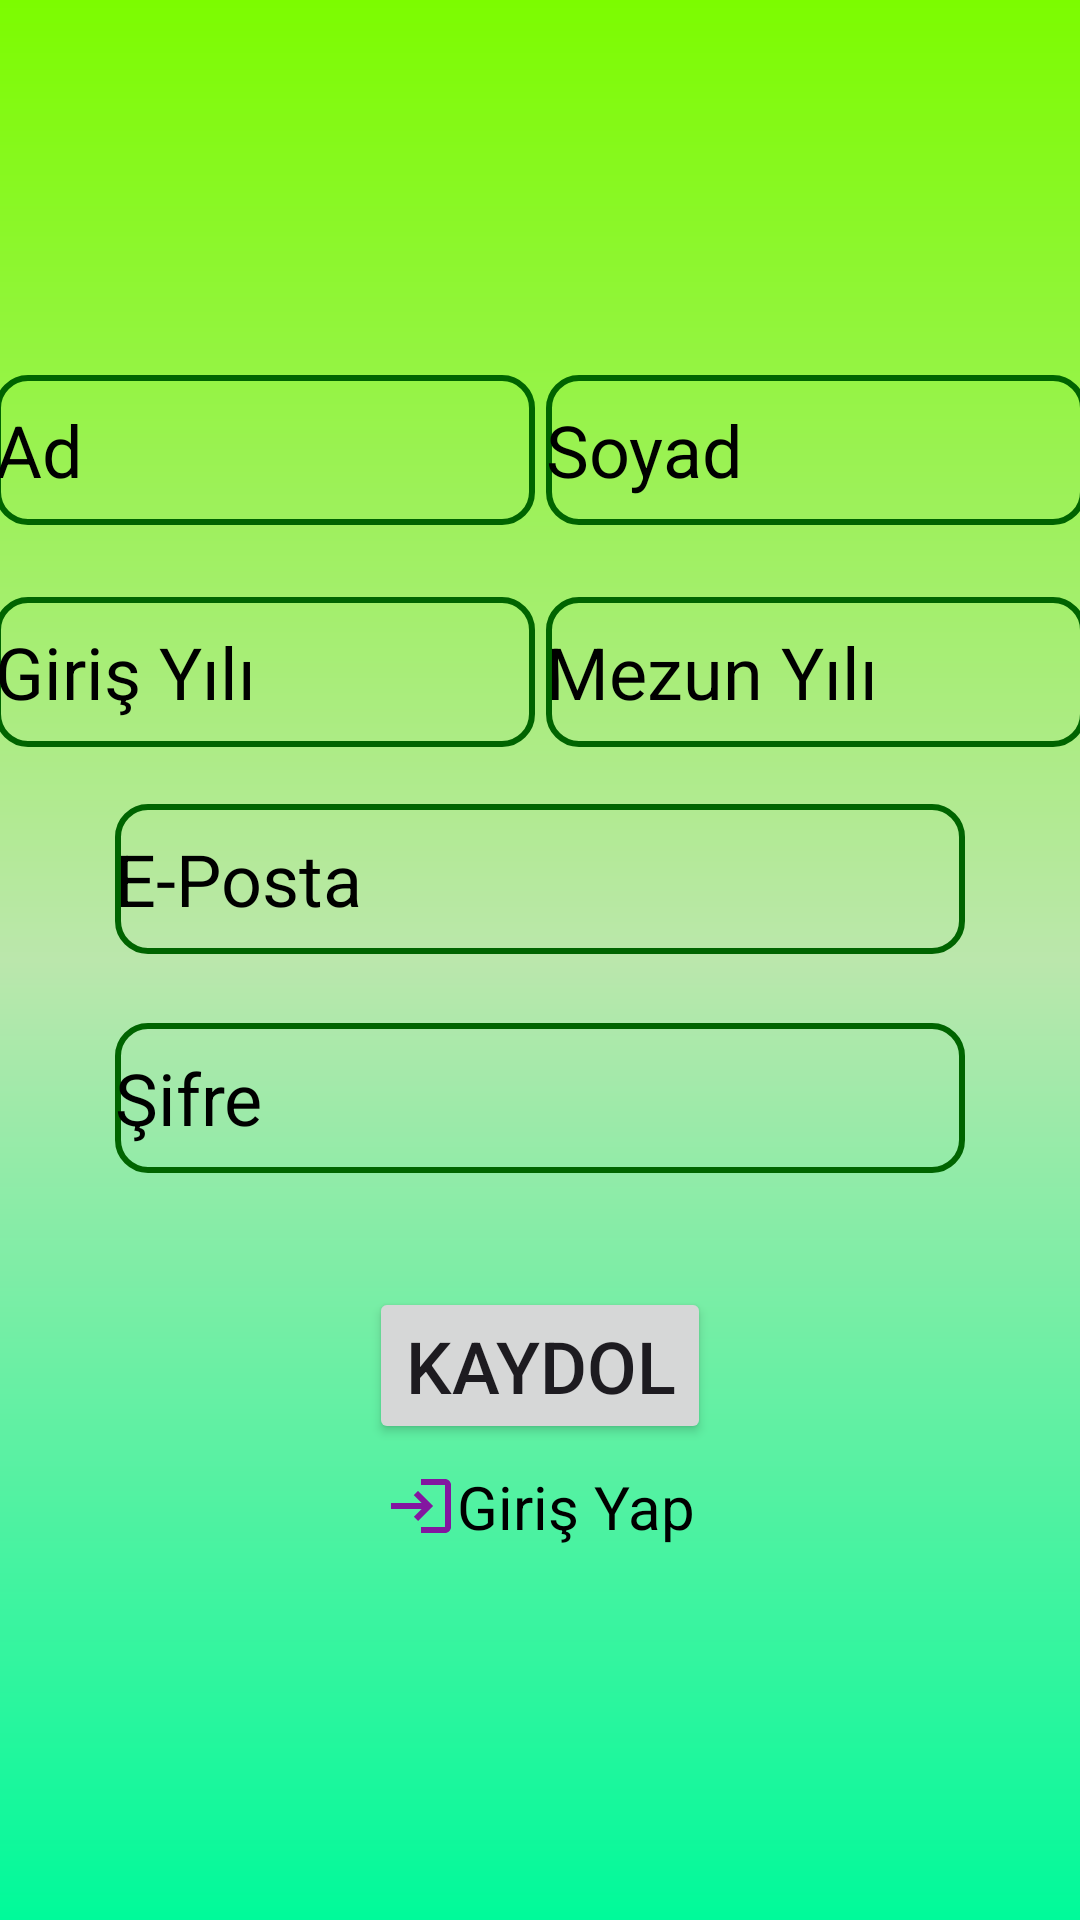

This screen was rendered from an Android layout file. Write that file and the resources it references.
<!-- AndroidManifest.xml: application theme Theme.MezunApp -->
<!-- res/layout/activity_main.xml -->
<?xml version="1.0" encoding="utf-8"?>
<androidx.constraintlayout.widget.ConstraintLayout xmlns:android="http://schemas.android.com/apk/res/android"
    xmlns:app="http://schemas.android.com/apk/res-auto"
    xmlns:tools="http://schemas.android.com/tools"
    android:layout_width="match_parent"
    android:layout_height="match_parent"
    android:background="@drawable/constraintlayout"
    tools:context=".MainActivity">

    <EditText
        android:id="@+id/kayitad"
        android:layout_width="180dp"
        android:layout_height="50dp"
        android:layout_marginStart="16dp"
        android:layout_marginTop="125dp"
        android:layout_marginEnd="2dp"
        android:background="@drawable/edittextarkaplan"
        android:ems="10"
        android:hint="Ad"
        android:textColorHint="@color/black"
        android:inputType="text"
        android:textSize="24sp"
        app:layout_constraintEnd_toStartOf="@+id/kayitsoyad"
        app:layout_constraintStart_toStartOf="parent"
        app:layout_constraintTop_toTopOf="parent" />

    <EditText
        android:id="@+id/kayitsoyad"
        android:layout_width="180dp"
        android:layout_height="50dp"
        android:layout_marginStart="2dp"
        android:layout_marginTop="125dp"
        android:layout_marginEnd="16dp"
        android:background="@drawable/edittextarkaplan"
        android:ems="10"
        android:hint="Soyad"
        android:textColorHint="@color/black"
        android:inputType="text"
        android:textSize="24sp"
        app:layout_constraintEnd_toEndOf="parent"
        app:layout_constraintStart_toEndOf="@+id/kayitad"
        app:layout_constraintTop_toTopOf="parent" />

    <EditText
        android:id="@+id/kayitmezunyil"
        android:layout_width="180dp"
        android:layout_height="50dp"
        android:layout_marginStart="2dp"
        android:layout_marginTop="24dp"
        android:layout_marginEnd="16dp"
        android:background="@drawable/edittextarkaplan"
        android:ems="10"
        android:hint="Mezun Yılı"
        android:textColorHint="@color/black"
        android:inputType="number"
        android:textSize="24sp"
        app:layout_constraintEnd_toEndOf="parent"
        app:layout_constraintStart_toEndOf="@+id/kayitgirisyil"
        app:layout_constraintTop_toBottomOf="@+id/kayitsoyad" />

    <EditText
        android:id="@+id/kayitgirisyil"
        android:layout_width="180dp"
        android:layout_height="50dp"
        android:layout_marginStart="16dp"
        android:layout_marginTop="24dp"
        android:layout_marginEnd="2dp"
        android:background="@drawable/edittextarkaplan"
        android:ems="10"
        android:hint="Giriş Yılı"
        android:textColorHint="@color/black"
        android:inputType="number"
        android:textSize="24sp"
        app:layout_constraintEnd_toStartOf="@+id/kayitmezunyil"
        app:layout_constraintStart_toStartOf="parent"
        app:layout_constraintTop_toBottomOf="@+id/kayitad" />

    <EditText
        android:id="@+id/kayiteposta"
        android:layout_width="wrap_content"
        android:layout_height="50dp"
        android:layout_marginStart="16dp"
        android:layout_marginTop="19dp"
        android:layout_marginEnd="16dp"
        android:background="@drawable/edittextarkaplan"
        android:ems="10"
        android:hint="E-Posta"
        android:textColorHint="@color/black"
        android:inputType="textEmailAddress"
        android:textSize="24sp"
        app:layout_constraintEnd_toEndOf="parent"
        app:layout_constraintStart_toStartOf="parent"
        app:layout_constraintTop_toBottomOf="@+id/kayitmezunyil" />

    <EditText
        android:id="@+id/kayitsifre"
        android:layout_width="wrap_content"
        android:layout_height="50dp"
        android:layout_marginStart="16dp"
        android:layout_marginTop="23dp"
        android:layout_marginEnd="16dp"
        android:background="@drawable/edittextarkaplan"
        android:ems="10"
        android:hint="Şifre"
        android:textColorHint="@color/black"
        android:inputType="textPassword"
        android:textSize="24sp"
        app:layout_constraintEnd_toEndOf="parent"
        app:layout_constraintStart_toStartOf="parent"
        app:layout_constraintTop_toBottomOf="@+id/kayiteposta" />

    <Button
        android:id="@+id/kayitkaydol"
        android:layout_width="wrap_content"
        android:layout_height="wrap_content"
        android:layout_marginStart="16dp"
        android:layout_marginTop="38dp"
        android:layout_marginEnd="16dp"
        android:text="Kaydol"
        android:textSize="24sp"
        app:layout_constraintEnd_toEndOf="parent"
        app:layout_constraintStart_toStartOf="parent"
        app:layout_constraintTop_toBottomOf="@+id/kayitsifre" />

    <TextView
        android:id="@+id/kayitgirisyap"
        android:layout_width="wrap_content"
        android:layout_height="wrap_content"
        android:layout_marginStart="16dp"
        android:layout_marginTop="17dp"
        android:layout_marginEnd="16dp"
        android:layout_marginBottom="134dp"
        android:drawableLeft="@drawable/baseline_login_24"
        android:text="Giriş Yap"
        android:textColor="@color/black"
        android:textSize="20sp"
        app:layout_constraintBottom_toBottomOf="parent"
        app:layout_constraintEnd_toEndOf="parent"
        app:layout_constraintStart_toStartOf="parent"
        app:layout_constraintTop_toBottomOf="@+id/kayitkaydol" />
</androidx.constraintlayout.widget.ConstraintLayout>
<!-- resources referenced by this layout -->
<resources>
  <color name="black">#FF000000</color>
  <!-- drawable baseline_login_24 (drawable) -->
  <vector android:autoMirrored="true" android:height="24dp"
      android:tint="#8316A0" android:viewportHeight="24"
      android:viewportWidth="24" android:width="24dp" xmlns:android="http://schemas.android.com/apk/res/android">
      <path android:fillColor="@android:color/white" android:pathData="M11,7L9.6,8.4l2.6,2.6H2v2h10.2l-2.6,2.6L11,17l5,-5L11,7zM20,19h-8v2h8c1.1,0 2,-0.9 2,-2V5c0,-1.1 -0.9,-2 -2,-2h-8v2h8V19z"/>
  </vector>
  <!-- drawable constraintlayout (drawable) -->
  <?xml version="1.0" encoding="utf-8"?>
  <shape xmlns:android="http://schemas.android.com/apk/res/android">
      <gradient android:angle="-90"
          android:startColor="@color/yesil3"
          android:centerColor="@color/yesil9"
          android:endColor="@color/yesil4"
  
          />
  </shape>
  <!-- drawable edittextarkaplan (drawable) -->
  <?xml version="1.0" encoding="utf-8"?>
  <shape xmlns:android="http://schemas.android.com/apk/res/android">
  <corners android:radius="10dp"></corners>
      <stroke android:color="@color/yesil7" android:width="2dp"></stroke>
  </shape>
  <style name="Theme.MezunApp" parent="Base.Theme.MezunApp" />
  <color name="yesil3">#7CFC00</color>
  <color name="yesil9">#BBE7AC</color>
  <color name="yesil4">#00FA9A</color>
  <color name="yesil7">#006400</color>
  <style name="Base.Theme.MezunApp" parent="Theme.Material3.DayNight.NoActionBar">
          
          
      </style>
</resources>
